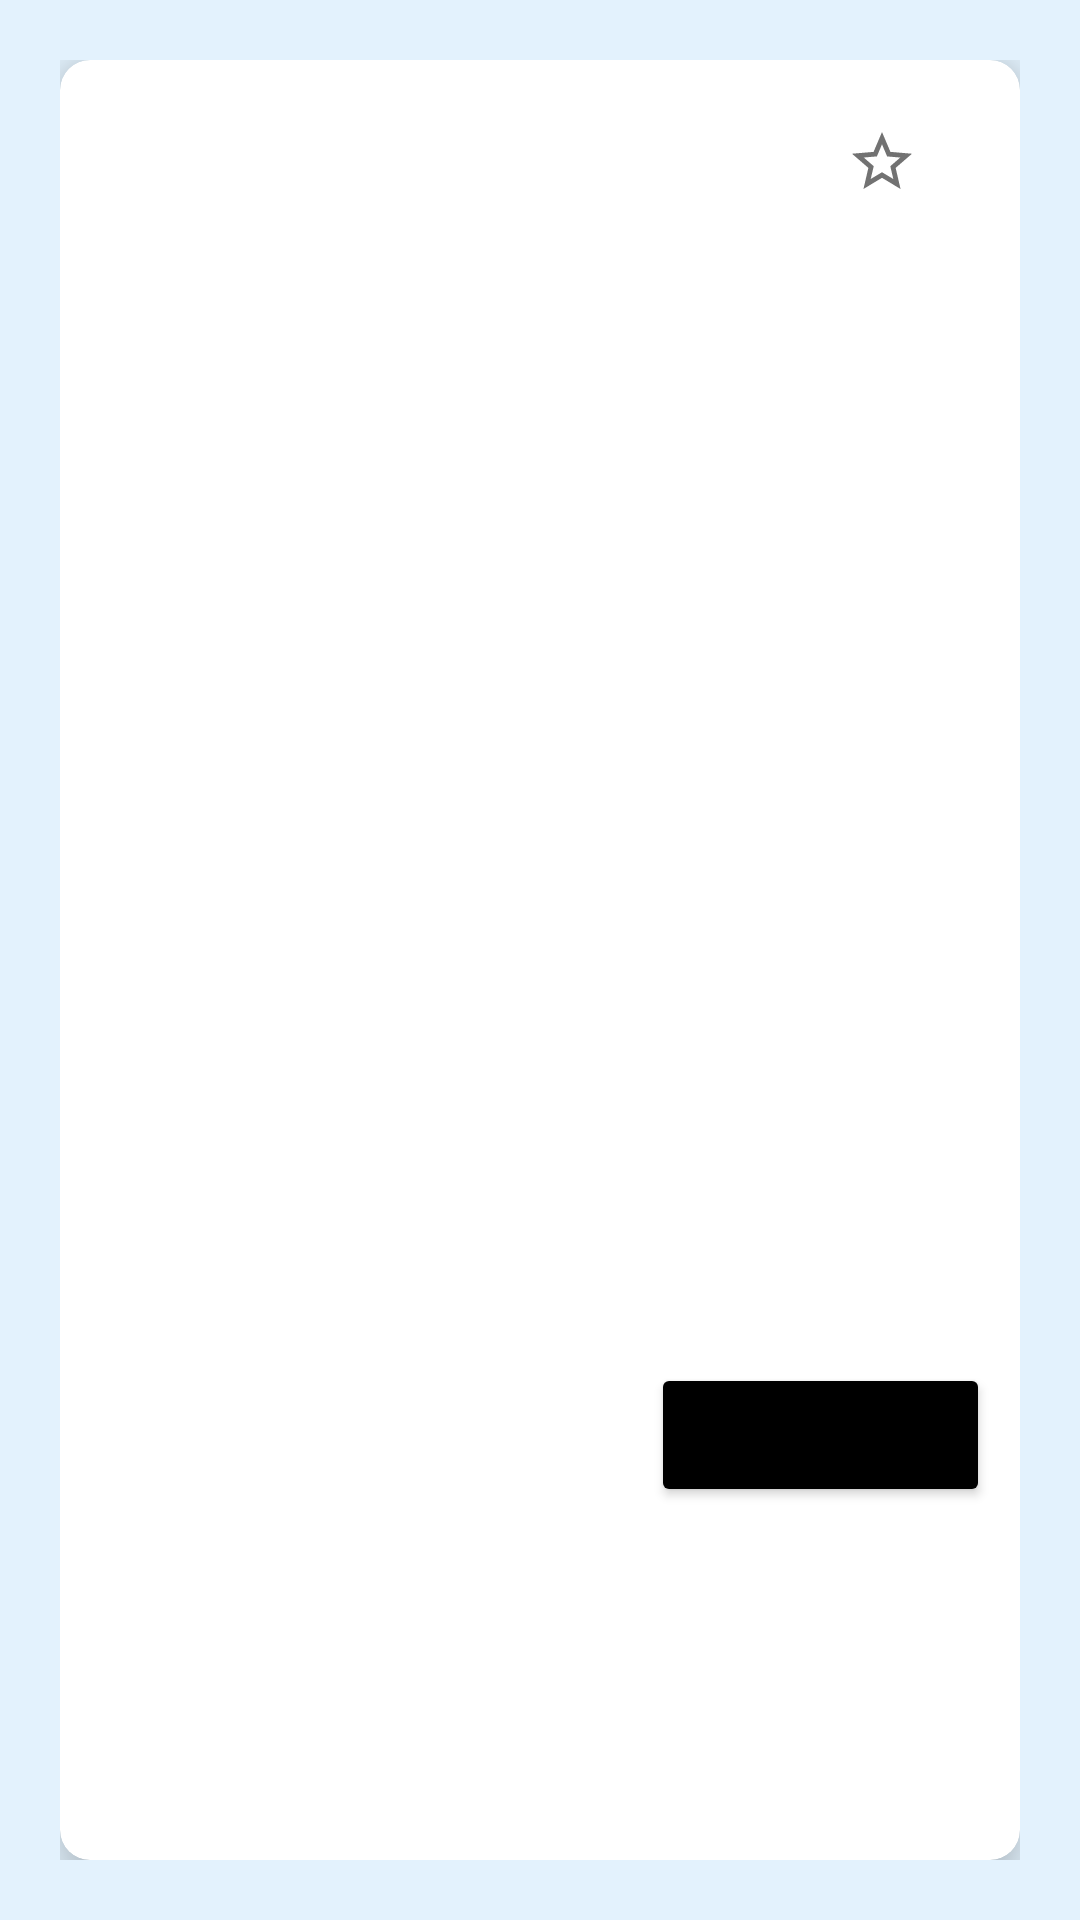

Android layout source for this screen:
<!-- AndroidManifest.xml: application theme Theme.ProyectoProgramacionIII -->
<!-- res/layout/rv_product_item.xml -->
<?xml version="1.0" encoding="utf-8"?>
<LinearLayout xmlns:android="http://schemas.android.com/apk/res/android"
    android:layout_width="match_parent"
    android:layout_height="wrap_content"
    android:orientation="vertical"
    android:padding="20dp"
    android:background="#E3F2FD"
    xmlns:app="http://schemas.android.com/apk/res-auto">

   <androidx.cardview.widget.CardView
       app:cardElevation="10dp"
       app:cardCornerRadius="10dp"
       android:layout_width="match_parent"
       android:layout_height="match_parent">

       <androidx.constraintlayout.widget.ConstraintLayout
           android:layout_width="match_parent"
           android:layout_height="match_parent"
           android:padding="10dp">

           <ImageView
               android:id="@+id/img"
               android:layout_gravity="center"
               android:layout_width="360dp"
               android:layout_height="350dp"
               app:layout_constraintStart_toStartOf="parent"
               app:layout_constraintEnd_toEndOf="parent"
               app:layout_constraintTop_toTopOf="parent"/>

           <CheckBox
               android:id="@+id/star"
               android:layout_width="wrap_content"
               android:layout_height="wrap_content"
               app:layout_constraintEnd_toEndOf="parent"
               app:layout_constraintTop_toTopOf="parent"
               android:button="@drawable/selector_wish_list_item"/>

           <LinearLayout
               android:layout_width="match_parent"
               android:layout_height="wrap_content"
               android:orientation="vertical"
               app:layout_constraintTop_toBottomOf="@id/img">

               <TextView
                   android:id="@+id/marca"
                   android:layout_gravity="center"
                   android:layout_width="wrap_content"
                   android:layout_height="wrap_content"
                   android:textColor="@color/black"
                   android:textSize="25sp" />

               <TextView
                   android:id="@+id/descripcion"
                   android:layout_width="wrap_content"
                   android:layout_height="wrap_content"
                   android:textColor="@color/black"
                   android:textSize="15sp"/>

               <TextView
                   android:id="@+id/precio"
                   android:layout_width="wrap_content"
                   android:layout_height="wrap_content"
                   android:textColor="@color/black"
                   android:textSize="15sp"/>

               <Button
                   android:id="@+id/visitarBtn"
                   android:layout_width="wrap_content"
                   android:layout_height="wrap_content"
                   android:text="Visitar sitio"
                   android:layout_gravity="end"
                   app:cornerRadius="30dp"
                   android:backgroundTint="@color/black"/>

           </LinearLayout>

       </androidx.constraintlayout.widget.ConstraintLayout>



   </androidx.cardview.widget.CardView>


</LinearLayout>
<!-- resources referenced by this layout -->
<resources>
  <color name="black">#FF000000</color>
  <!-- drawable selector_wish_list_item (drawable) -->
  <?xml version="1.0" encoding="utf-8"?>
  <selector xmlns:android="http://schemas.android.com/apk/res/android">
  
      <item
          android:drawable="@drawable/baseline_star_border_24"
          android:state_checked="false"/>
  
      <item
          android:drawable="@drawable/star"
          android:state_checked="true"/>
  
      <item android:drawable="@drawable/baseline_star_border_24"/>
  
  </selector>
  <style name="Theme.ProyectoProgramacionIII" parent="Theme.MaterialComponents.DayNight.NoActionBar">
          
          <item name="colorPrimary">@color/black</item>
          <item name="colorPrimaryVariant">@color/purple_700</item>
          <item name="colorOnPrimary">@color/white</item>
          
          <item name="colorSecondary">@color/teal_200</item>
          <item name="colorSecondaryVariant">@color/teal_700</item>
          <item name="colorOnSecondary">@color/black</item>
          
          <item name="android:statusBarColor">@color/black</item>
          
      </style>
  <!-- drawable baseline_star_border_24 (drawable) -->
  <vector android:height="24dp"
      android:viewportHeight="24" android:viewportWidth="24"
      android:width="24dp" xmlns:android="http://schemas.android.com/apk/res/android">
      <path android:fillColor="#727272" android:pathData="M22,9.24l-7.19,-0.62L12,2 9.19,8.63 2,9.24l5.46,4.73L5.82,21 12,17.27 18.18,21l-1.63,-7.03L22,9.24zM12,15.4l-3.76,2.27 1,-4.28 -3.32,-2.88 4.38,-0.38L12,6.1l1.71,4.04 4.38,0.38 -3.32,2.88 1,4.28L12,15.4z"/>
  </vector>
  <!-- drawable star (drawable) -->
  <vector android:height="24dp"
      android:viewportHeight="24" android:viewportWidth="24"
      android:width="24dp" xmlns:android="http://schemas.android.com/apk/res/android">
      <path android:fillColor="#FFEB3B" android:pathData="M12,17.27L18.18,21l-1.64,-7.03L22,9.24l-7.19,-0.61L12,2 9.19,8.63 2,9.24l5.46,4.73L5.82,21z"/>
  </vector>
  <color name="purple_700">#FF3700B3</color>
  <color name="white">#FFFFFFFF</color>
  <color name="teal_200">#FF03DAC5</color>
  <color name="teal_700">#FF018786</color>
</resources>
